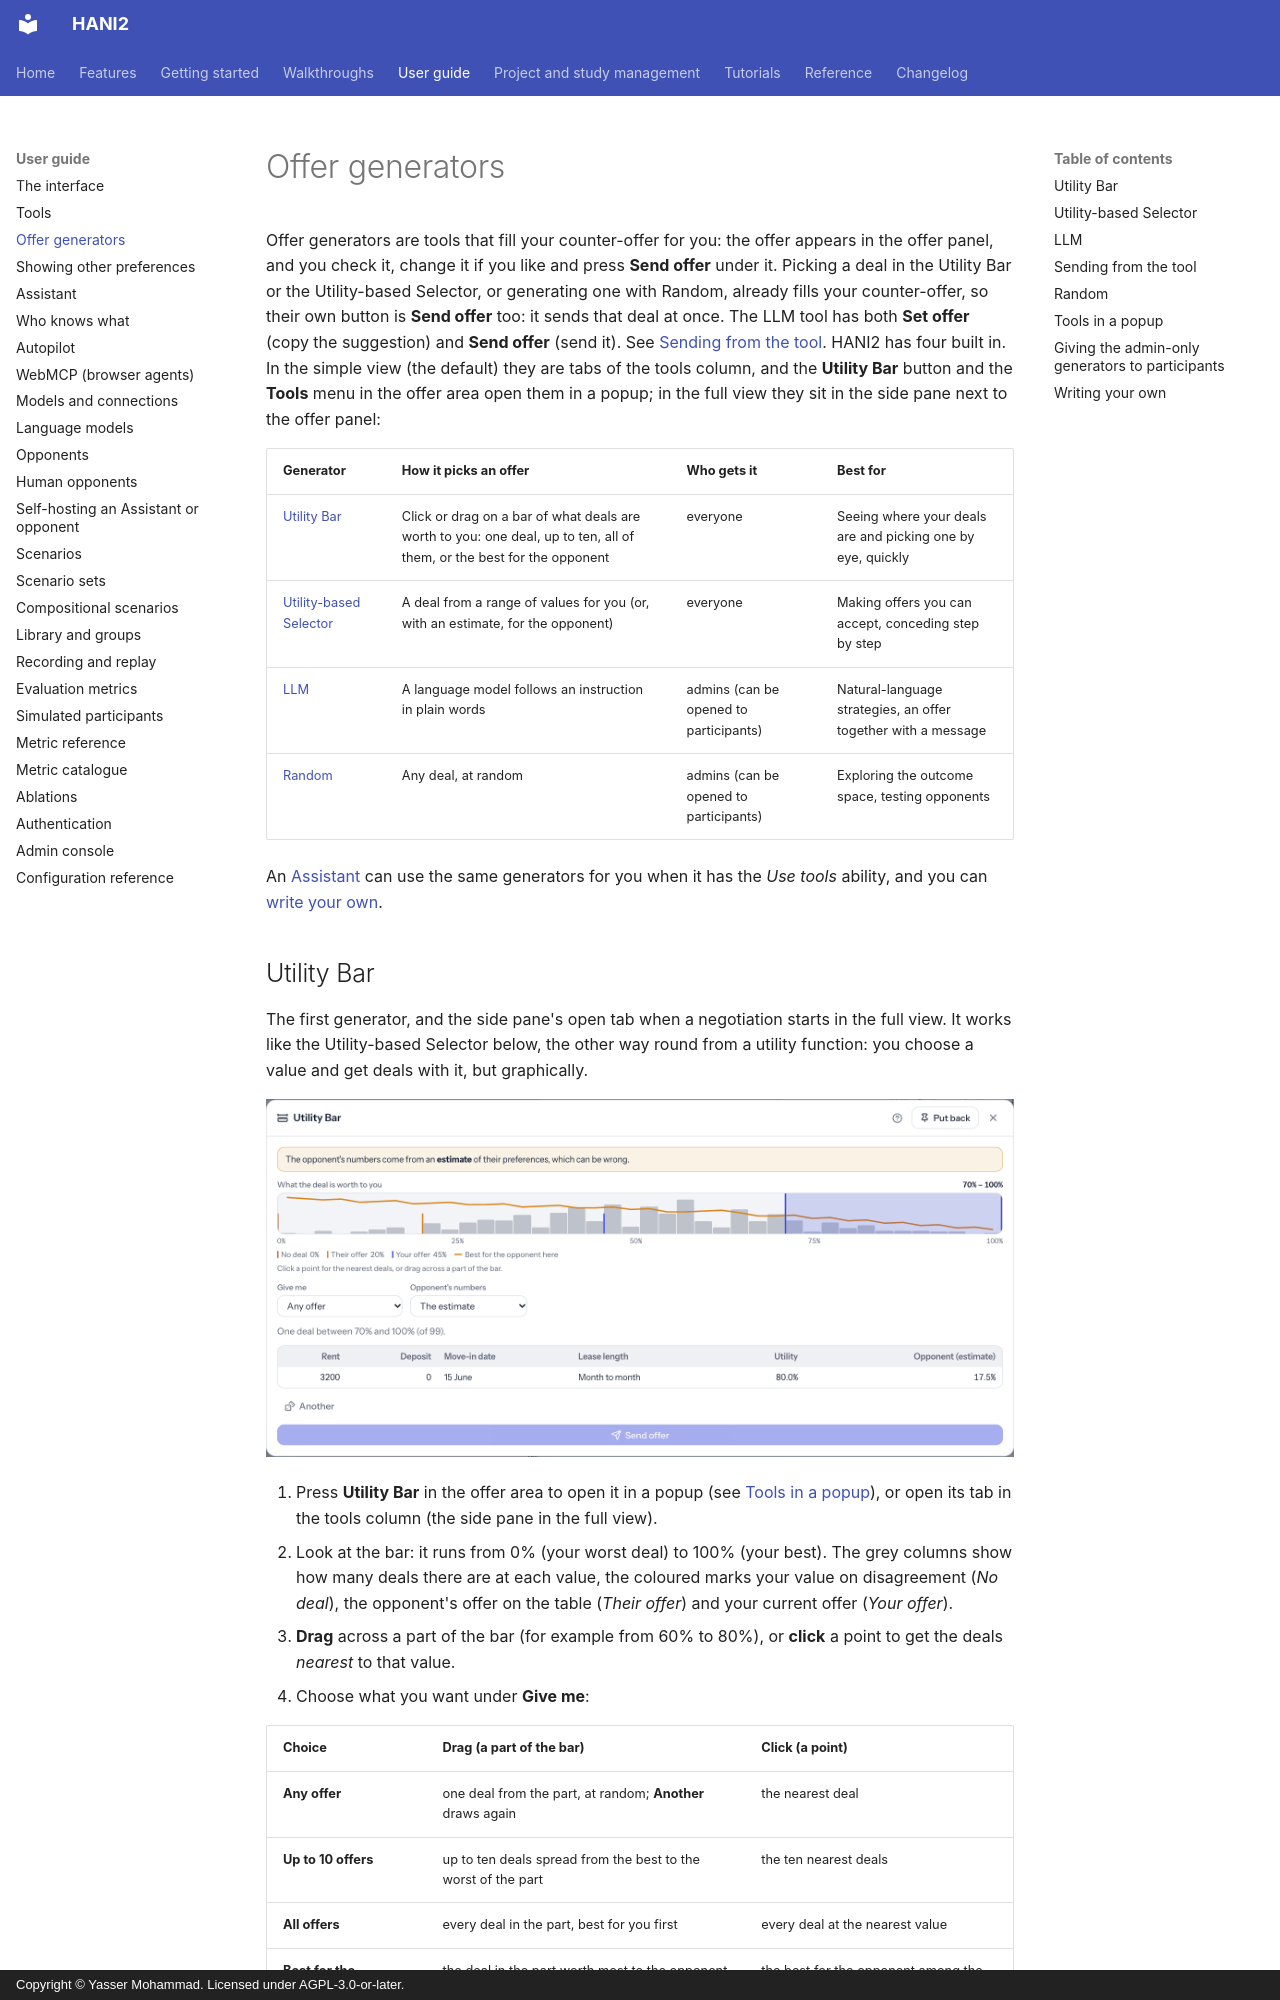

repository: autoneg/hani2 · page: guide/offer-generators/index.html · generator: mkdocs · copyright: Copyright © Yasser Mohammad. Licensed under AGPL-3.0-or-later.

# Offer generators

Offer generators are tools that fill your counter-offer for you: the offer appears in the offer
panel, and you check it, change it if you like and press **Send offer** under it. Picking a deal
in the Utility Bar or the Utility-based Selector, or generating one with Random, already fills your
counter-offer, so their own button is **Send offer** too: it sends that deal at once. The LLM tool
has both **Set offer** (copy the suggestion) and **Send offer** (send it). See [Sending from the
tool](#sending-from-the-tool). HANI2 has four built in. In the simple view (the default) they are
tabs of the tools column, and the **Utility Bar** button and the **Tools** menu in the offer area
open them in a popup; in the full view they sit in the side pane next to the offer panel:

| Generator | How it picks an offer | Who gets it | Best for |
|-----------|-----------------------|-------------|----------|
| [Utility Bar](#utility-bar) | Click or drag on a bar of what deals are worth to you: one deal, up to ten, all of them, or the best for the opponent | everyone | Seeing where your deals are and picking one by eye, quickly |
| [Utility-based Selector](#utility-based-selector) | A deal from a range of values for you (or, with an estimate, for the opponent) | everyone | Making offers you can accept, conceding step by step |
| [LLM](#llm) | A language model follows an instruction in plain words | admins (can be opened to participants) | Natural-language strategies, an offer together with a message |
| [Random](#random) | Any deal, at random | admins (can be opened to participants) | Exploring the outcome space, testing opponents |

An [Assistant](assistant.md) can use the same generators for you when it has the *Use tools*
ability, and you can [write your own](#writing-your-own).
